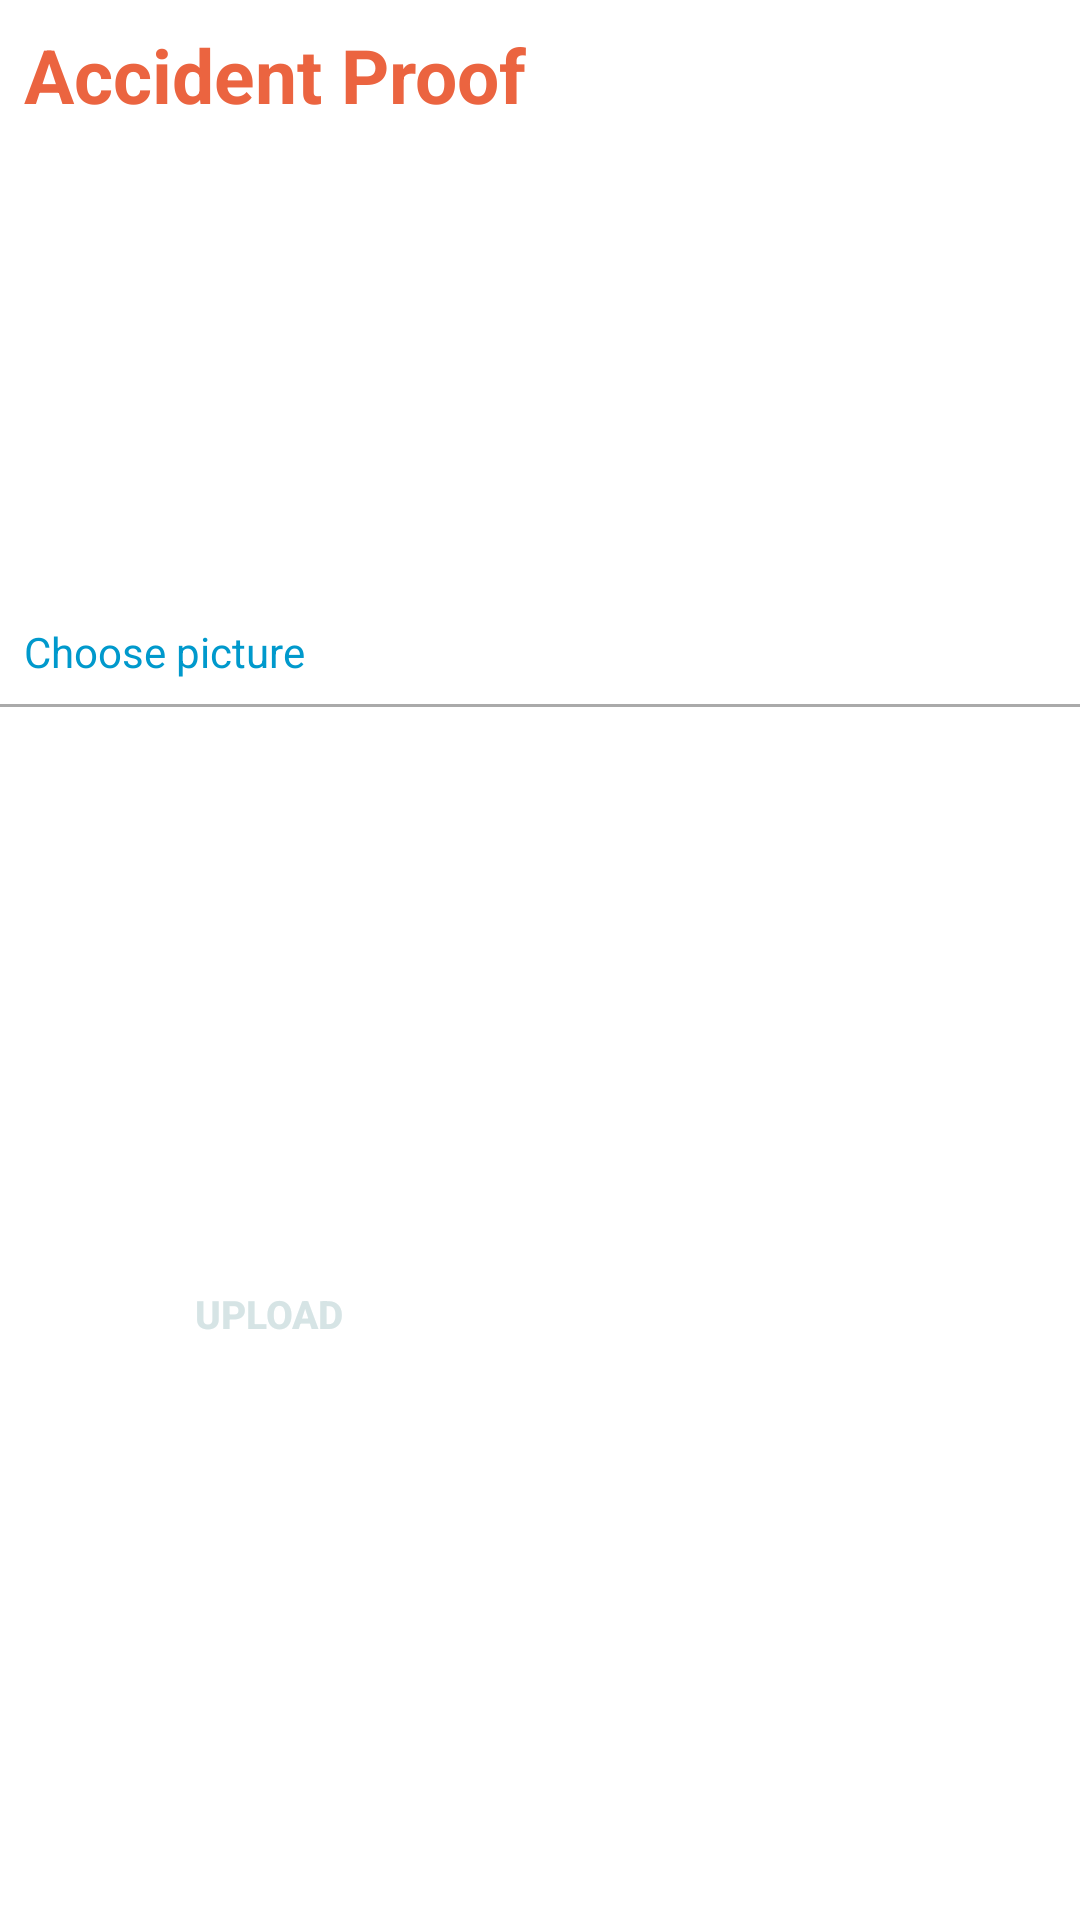

The Android layout XML behind this screen, and the referenced resources:
<!-- AndroidManifest.xml: application theme Theme.MyApplication -->
<!-- res/layout/uploadimg_dialog.xml -->
<?xml version="1.0" encoding="utf-8"?>
<LinearLayout xmlns:android="http://schemas.android.com/apk/res/android"
    xmlns:app="http://schemas.android.com/apk/res-auto"
    xmlns:tools="http://schemas.android.com/tools"
    android:layout_width="match_parent"
    android:background="@color/white"
    android:orientation="vertical"
    android:elevation="5dp"
    android:layout_height="wrap_content"
    >

    <TextView
        android:layout_width="match_parent"
        android:layout_height="wrap_content"
        android:layout_margin="8dp"
        android:text= "@string/accident_proof"
        android:textSize="25sp"
        android:textStyle="bold"

        android:textColor="@color/forth_color"

        />
    <ImageView
        android:id="@+id/openCam_img"
        android:layout_width="150dp"
        android:layout_height="150dp"
        android:layout_gravity="center"
        android:scaleType="fitCenter"
        />

    <TextView
        android:id="@+id/img_toimgview"
        android:layout_width="match_parent"
        android:layout_height="wrap_content"
        android:layout_margin="8dp"
        android:text= "@string/choose_picture"
        android:textColor="@android:color/holo_blue_dark"

        />

    <View
        android:layout_width="match_parent"
        android:layout_height="1dp"
        android:background="@android:color/darker_gray"
        />

    <androidx.constraintlayout.widget.ConstraintLayout
        android:layout_width="match_parent"
        android:layout_height="match_parent"
        android:orientation="horizontal">

        <androidx.appcompat.widget.AppCompatButton
            android:id="@+id/uploadAcc_btn"
            android:layout_width="wrap_content"
            android:layout_height="wrap_content"
            android:layout_margin="10dp"
            android:background="@drawable/input"
            android:text="@string/upload"
            android:textColor="@color/secondry_color"
            android:textSize="13sp"
            android:textStyle="bold"
            app:layout_constraintBottom_toBottomOf="parent"
            app:layout_constraintEnd_toStartOf="@+id/view"
            app:layout_constraintStart_toStartOf="parent"
            app:layout_constraintTop_toTopOf="parent" />

        <View
            android:id="@+id/view"
            android:layout_width="2dp"
            android:layout_height="100dp"
            app:layout_constraintBottom_toBottomOf="parent"
            app:layout_constraintEnd_toEndOf="parent"
            app:layout_constraintStart_toStartOf="parent"
            app:layout_constraintTop_toTopOf="parent" />


        <androidx.appcompat.widget.AppCompatButton
            android:id="@+id/cancel"
            android:layout_width="wrap_content"
            android:layout_height="wrap_content"
            android:layout_margin="10dp"
            android:background="@drawable/input"
            android:backgroundTint="@android:color/darker_gray"
            android:text="@string/cancel"
            android:textColor="@color/white"
            android:textSize="13sp"
            android:textStyle="bold"
            app:layout_constraintBottom_toBottomOf="parent"
            app:layout_constraintEnd_toEndOf="parent"
            app:layout_constraintStart_toEndOf="@+id/view"
            app:layout_constraintTop_toTopOf="parent" />

    </androidx.constraintlayout.widget.ConstraintLayout>


</LinearLayout>
<!-- resources referenced by this layout -->
<resources>
  <color name="forth_color">#EB6440</color>
  <color name="secondry_color">#D6E4E5</color>
  <color name="white">#FFFFFFFF</color>
  <string name="accident_proof">Accident Proof</string>
  <string name="cancel">Cancel</string>
  <string name="choose_picture">Choose picture</string>
  <string name="upload">Upload</string>
  <style name="Theme.MyApplication" parent="Theme.MaterialComponents.DayNight.NoActionBar">
          
          <item name="colorPrimary">@color/primary_color</item>
          <item name="colorPrimaryVariant">@color/purple_700</item>
          <item name="colorOnPrimary">@color/white</item>
          
          <item name="colorSecondary">@color/teal_200</item>
          <item name="colorSecondaryVariant">@color/teal_700</item>
          <item name="colorOnSecondary">@color/black</item>
          
          <item name="android:statusBarColor" tools:targetApi="l">?attr/colorPrimaryVariant</item>
          
      </style>
  <color name="primary_color">#BFE4E4</color>
  <color name="purple_700">#FF3700B3</color>
  <color name="teal_200">#FF03DAC5</color>
  <color name="teal_700">#44C27D</color>
  <color name="black">#FF000000</color>
</resources>
